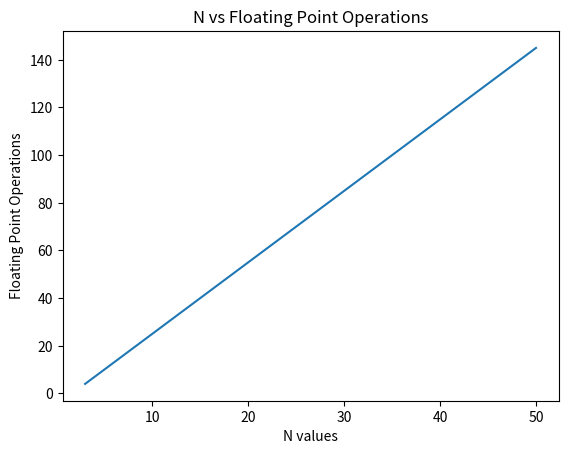

The matplotlib source for this figure:
import matplotlib.pyplot as plt
# Plotting in order to show the O(n) calculation process.
plt.plot([3, 5, 6, 10, 15,17,20, 25,30,35,40,45,50],[4, 10,13, 25, 40,46, 55,70,85,100,115,130,145])
plt.ylabel("Floating Point Operations")
plt.xlabel("N values")
plt.title("N vs Floating Point Operations")
plt.show()